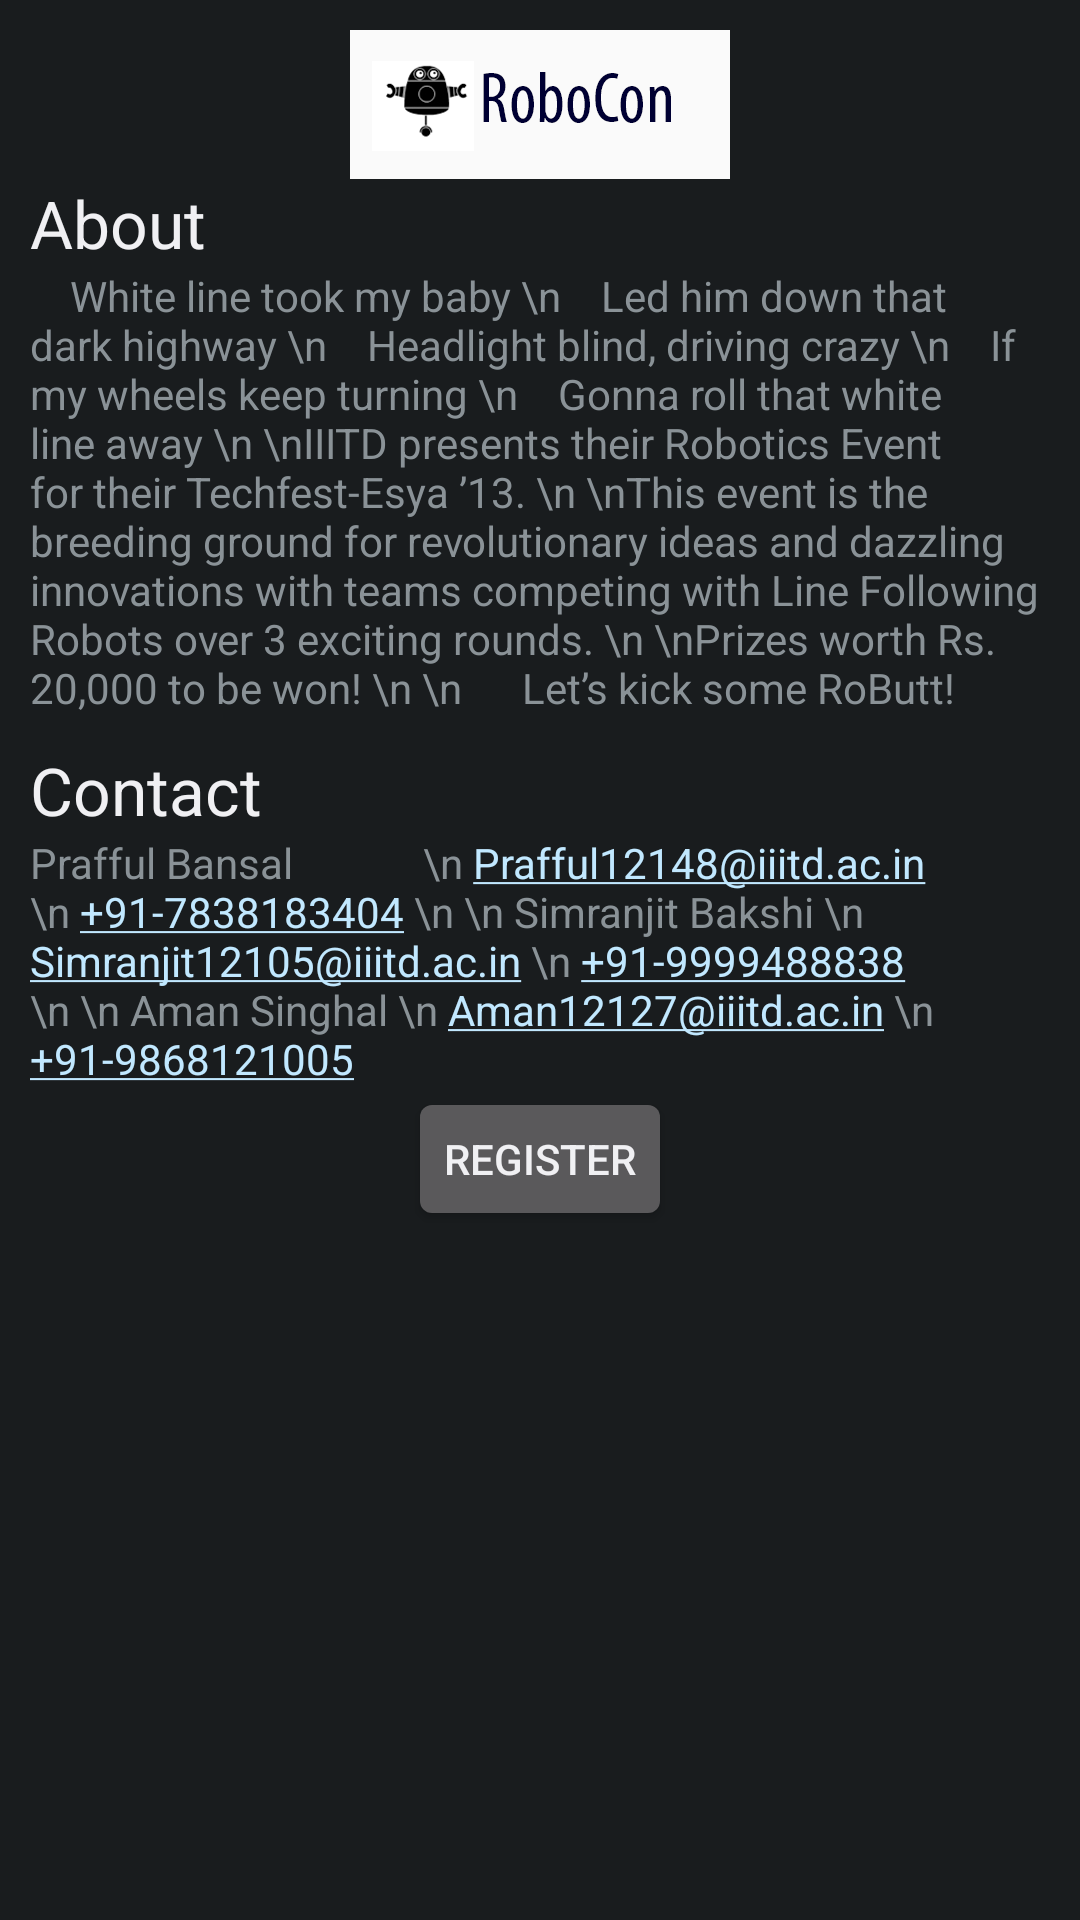

Write the Android layout XML for this screen, with the resource values it uses.
<!-- AndroidManifest.xml: application theme AppTheme -->
<!-- res/layout/event_dialog_robocon.xml -->
<?xml version="1.0" encoding="utf-8"?>
<ScrollView xmlns:android="http://schemas.android.com/apk/res/android"
            android:orientation="vertical"
            android:padding="5dp"
            android:layout_width="match_parent"
            android:layout_height="match_parent">
<LinearLayout xmlns:android="http://schemas.android.com/apk/res/android"
              android:id="@+id/dialog_event_robocon"
              android:orientation="vertical"
              android:padding="5dp"
              android:layout_width="match_parent"
              android:layout_height="match_parent">

    <ImageView
            android:layout_width="fill_parent"
            android:layout_height="wrap_content"
            android:id="@+id/imageView"
            android:src="@drawable/event_robocon"/>

    <TextView
            android:layout_width="wrap_content"
            android:layout_height="wrap_content"
            android:textAppearance="?android:attr/textAppearanceLarge"
            android:text="About"
            android:id="@+id/aboutTitleRobocon"
            android:layout_gravity="left|center_vertical"/>

    <TextView
            android:layout_width="wrap_content"
            android:layout_height="wrap_content"
            android:text="    White line took my baby
\n    Led him down that dark highway
\n    Headlight blind, driving crazy
\n    If my wheels keep turning
\n    Gonna roll that white line away
\n
\nIIITD presents their Robotics Event for their Techfest-Esya ’13.
\n
\nThis event is the breeding ground for revolutionary ideas and dazzling innovations with teams competing with Line Following Robots over 3 exciting rounds.
\n
\nPrizes worth Rs. 20,000 to be won!
\n
\n      Let’s kick some RoButt!"
            android:id="@+id/aboutTextRobocon"
            android:layout_gravity="center"/>

    <TextView
            android:layout_width="wrap_content"
            android:layout_height="wrap_content"
            android:textAppearance="?android:attr/textAppearanceLarge"
            android:text="Contact"
            android:id="@+id/textViewContactTitle"
            android:layout_gravity="left|center_vertical"
            android:layout_marginTop="10dp"/>

    <TextView
            android:layout_width="wrap_content"
            android:layout_height="wrap_content"
            android:autoLink="all"
            android:text="Prafful Bansal
            \n Prafful12148@iiitd.ac.in
\n +91-7838183404
\n
\n Simranjit Bakshi
\n Simranjit12105@iiitd.ac.in
\n +91-9999488838
\n
\n Aman Singhal
\n Aman12127@iiitd.ac.in
\n +91-9868121005"
            android:id="@+id/textViewTItle"
            android:layout_gravity="left|center_vertical"/>

    <Button
            android:layout_width="wrap_content"
            android:layout_height="wrap_content"
            android:text="Register"
            android:id="@+id/buttonRegister"
            android:onClick="registerrobocon"
            android:layout_gravity="center"/>

</LinearLayout>
</ScrollView>
<!-- resources referenced by this layout -->
<resources>
  <!-- drawable event_robocon: png bitmap (drawable-xxhdpi, 12001 bytes) -->
  <style name="AppTheme" parent="AppBaseTheme">
          
      </style>
  <style name="AppBaseTheme" parent="android:Theme.Black">
          
      </style>
</resources>
